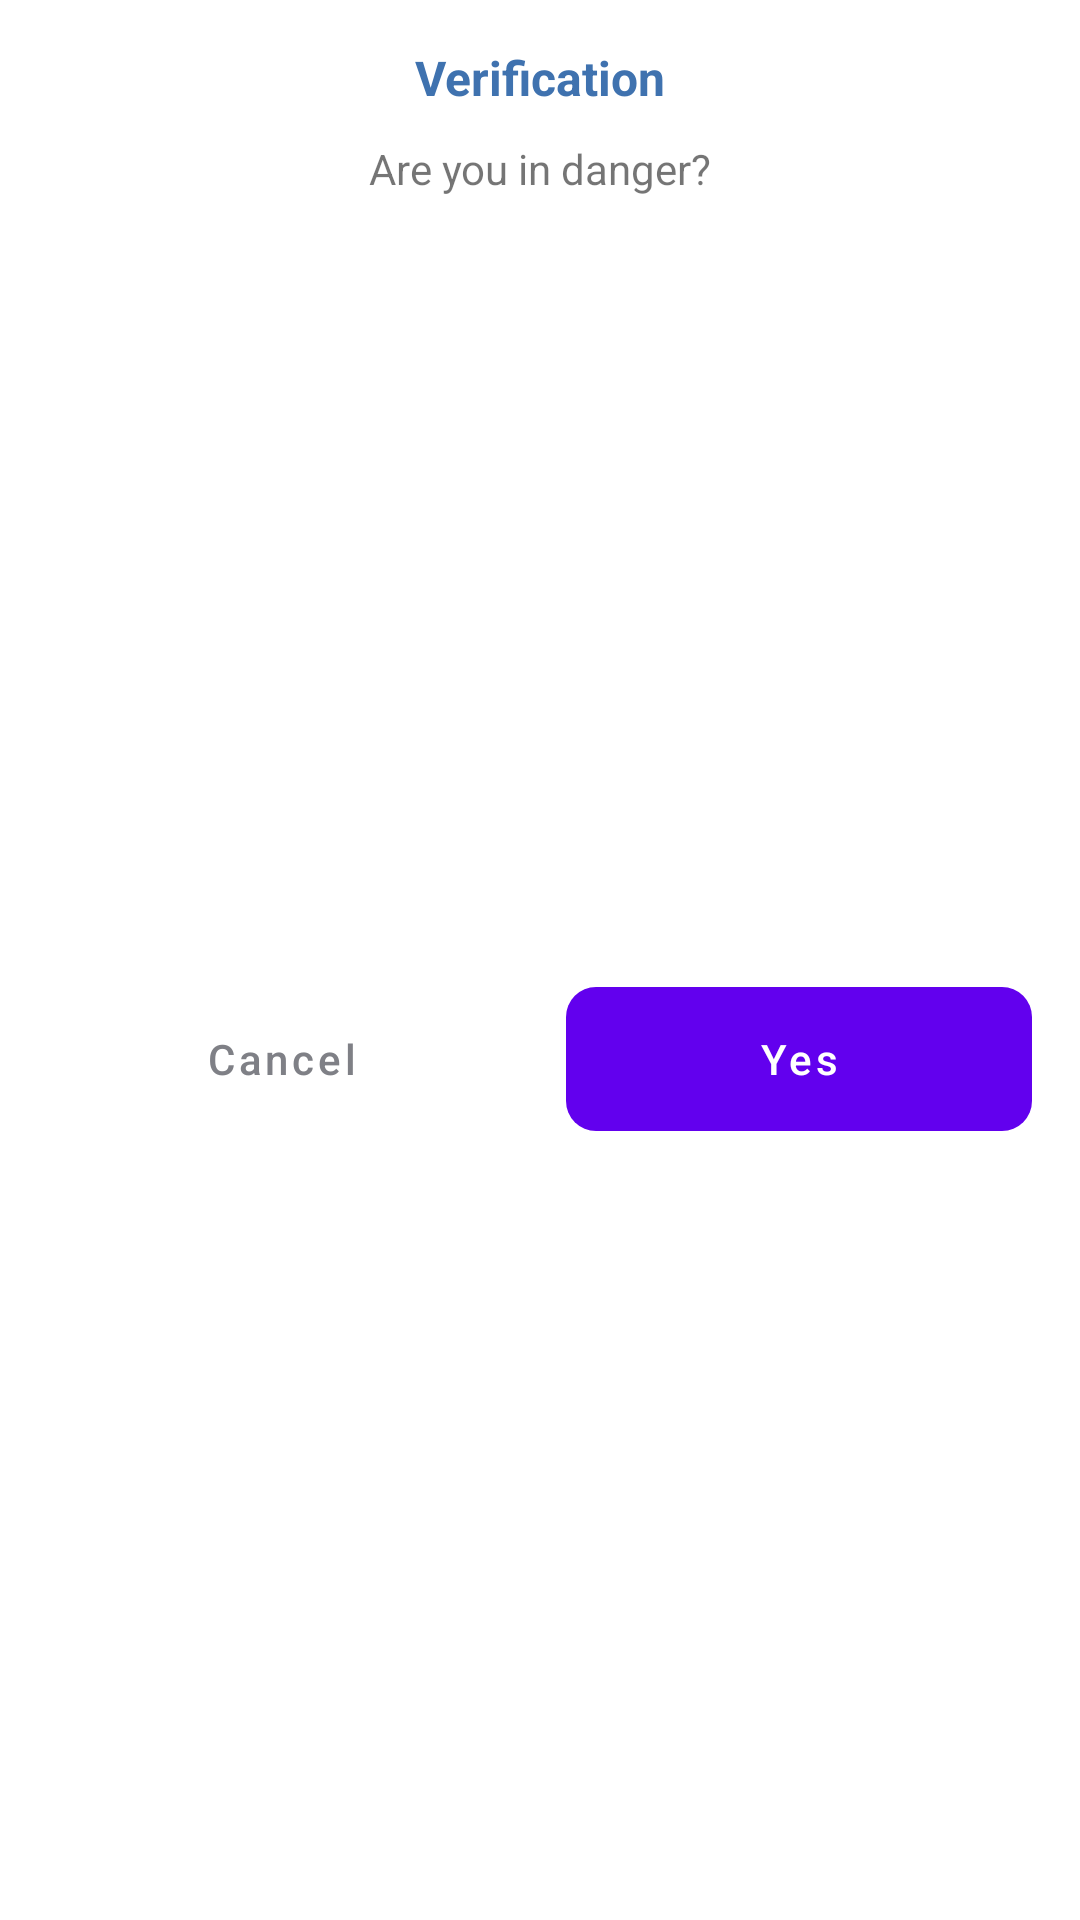

Produce the Android XML layout that renders to this screen, including the resource entries it uses.
<!-- AndroidManifest.xml: application theme Theme.App -->
<!-- res/layout/custom_dialog_layout.xml -->
<?xml version="1.0" encoding="utf-8"?>

<androidx.constraintlayout.widget.ConstraintLayout xmlns:android="http://schemas.android.com/apk/res/android"
    xmlns:app="http://schemas.android.com/apk/res-auto"
    xmlns:tools="http://schemas.android.com/tools"
    android:layout_width="match_parent"
    android:layout_height="wrap_content"

    android:background="@android:color/white">


    <TextView
        android:id="@+id/textView"
        android:layout_width="wrap_content"
        android:layout_height="wrap_content"
        android:layout_marginStart="8dp"
        android:layout_marginTop="15dp"
        android:layout_marginEnd="8dp"
        android:text="Verification"
        android:textColor="#3F72AF"
        android:textSize="16sp"
        android:textStyle="bold"
        app:layout_constraintEnd_toEndOf="parent"
        app:layout_constraintStart_toStartOf="parent"
        app:layout_constraintTop_toTopOf="parent" />

    <TextView
        android:id="@+id/cancelEditNoteButton"
        android:layout_width="0dp"
        android:layout_height="wrap_content"
        android:layout_marginStart="16dp"
        android:layout_marginTop="10dp"
        android:layout_marginEnd="16dp"
        android:text="Are you in danger?"
        android:textAlignment="center"
        app:layout_constraintEnd_toEndOf="parent"
        app:layout_constraintStart_toStartOf="parent"
        app:layout_constraintTop_toBottomOf="@+id/textView" />

    <View
        android:id="@+id/divider"
        android:layout_width="1dp"
        android:layout_height="0dp"
        app:layout_constraintBottom_toBottomOf="parent"
        app:layout_constraintEnd_toEndOf="parent"
        app:layout_constraintStart_toStartOf="parent"
        app:layout_constraintTop_toBottomOf="@+id/cancelEditNoteButton" />

    <Button
        android:id="@+id/btn_cancel"
        android:layout_width="0dp"
        android:layout_height="wrap_content"
        android:layout_marginStart="16dp"
        android:layout_marginTop="16dp"
        android:layout_marginEnd="8dp"
        android:layout_marginBottom="16dp"
        android:background="@android:color/transparent"
        android:stateListAnimator="@null"
        android:text="Cancel"
        android:textAllCaps="false"
        android:textColor="#7F8086"
        app:layout_constraintBottom_toBottomOf="parent"
        app:layout_constraintEnd_toStartOf="@+id/divider"
        app:layout_constraintStart_toStartOf="parent"
        app:layout_constraintTop_toBottomOf="@+id/cancelEditNoteButton" />

    <Button
        android:id="@+id/btn_yes"
        android:layout_width="0dp"
        android:layout_height="wrap_content"
        android:layout_marginStart="8dp"
        android:layout_marginTop="16dp"
        android:layout_marginEnd="16dp"
        android:layout_marginBottom="16dp"
        android:background="@drawable/countdown_button_color_2"
        android:stateListAnimator="@null"
        android:text="Yes"
        android:textAllCaps="false"
        android:textColor="@color/white"
        app:layout_constraintBottom_toBottomOf="parent"
        app:layout_constraintEnd_toEndOf="parent"
        app:layout_constraintStart_toEndOf="@+id/divider"
        app:layout_constraintTop_toBottomOf="@+id/cancelEditNoteButton" />
</androidx.constraintlayout.widget.ConstraintLayout>
<!-- resources referenced by this layout -->
<resources>
  <color name="white">#FFFFFFFF</color>
  <!-- drawable countdown_button_color_2 (drawable) -->
  <?xml version="1.0" encoding="utf-8"?>
  <shape xmlns:android="http://schemas.android.com/apk/res/android">
      <gradient
          android:type="linear"
          android:angle="0"
          android:startColor="#FE4E50"
          android:endColor="#D80002"
  
  
          />
      <corners
          android:radius="10dp"/>
  </shape>
  <style name="Theme.App" parent="Theme.MaterialComponents.DayNight.DarkActionBar">
          
          <item name="colorPrimary">@color/purple_500</item>
          <item name="colorPrimaryVariant">@color/purple_700</item>
          <item name="colorOnPrimary">@color/white</item>
          
          <item name="colorSecondary">@color/teal_200</item>
          <item name="colorSecondaryVariant">@color/teal_700</item>
          <item name="colorOnSecondary">@color/black</item>
          
          <item name="android:windowDrawsSystemBarBackgrounds">true</item>
          <item name="android:statusBarColor">@color/activityBackground</item>
          
          <item name="android:windowBackground">@color/activityBackground</item>
  
          
          <item name="android:windowActivityTransitions">true</item>
  
          <item name="android:windowSplashScreenBackground">@color/white</item>
          <item name="android:windowSplashScreenAnimatedIcon">@drawable/ic_gg_logo</item>
          <item name="android:windowSplashScreenAnimationDuration">1000</item>
  
      </style>
  <color name="purple_500">#FF6200EE</color>
  <color name="purple_700">#FF3700B3</color>
  <color name="teal_200">#FF03DAC5</color>
  <color name="teal_700">#FF018786</color>
  <color name="black">#FF000000</color>
  <color name="activityBackground">#EFF0F5</color>
  <!-- drawable ic_gg_logo: vector/xml drawable (drawable, 6877 chars, omitted) -->
</resources>
